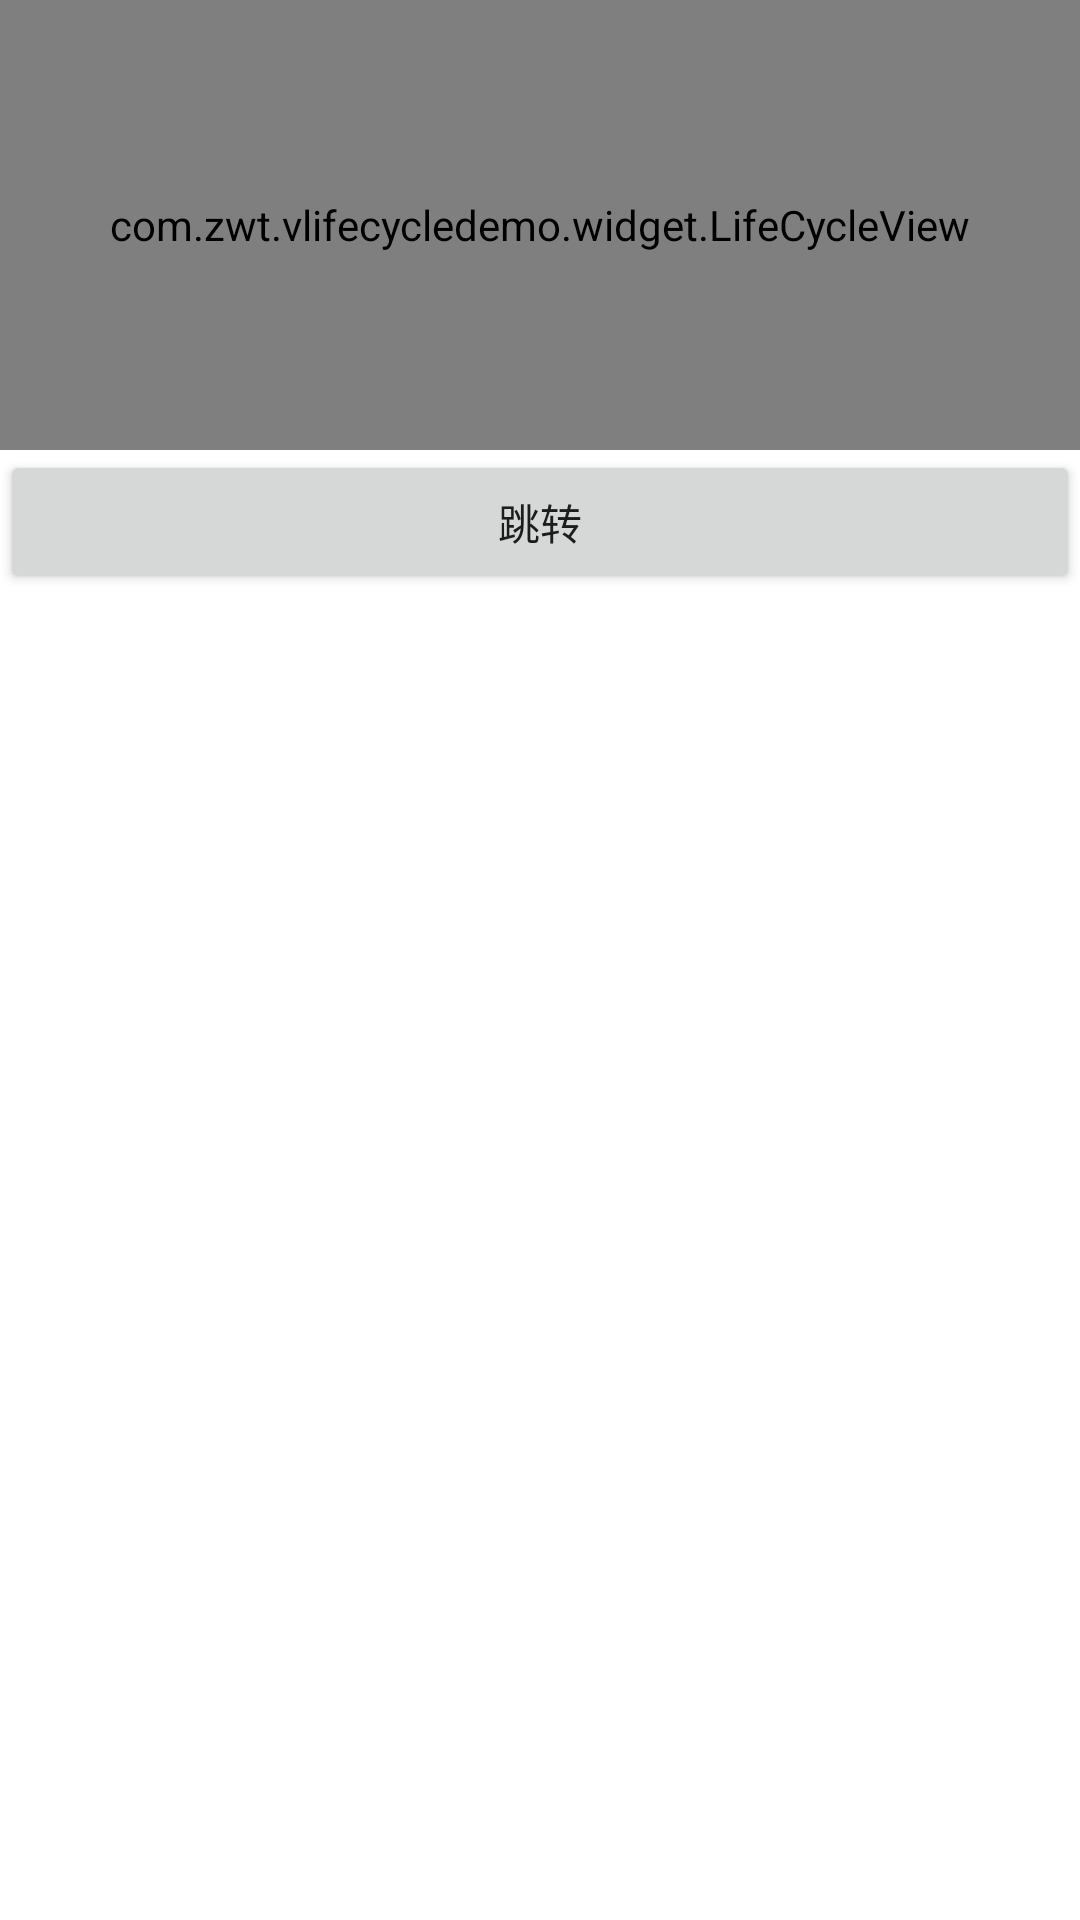

Here is an Android app screen rendered from its layout file. Give the layout XML and the strings, colors and styles it references.
<!-- AndroidManifest.xml: application theme Theme.VLifeCycleDemo -->
<!-- res/layout/activity_main.xml -->
<?xml version="1.0" encoding="utf-8"?>
<LinearLayout xmlns:android="http://schemas.android.com/apk/res/android"
    xmlns:app="http://schemas.android.com/apk/res-auto"
    xmlns:tools="http://schemas.android.com/tools"
    android:layout_width="match_parent"
    android:layout_height="match_parent"
    android:orientation="vertical"
    tools:context=".MainActivity">

    <com.zwt.vlifecycledemo.widget.LifeCycleView
        android:id="@+id/life_cycle_view"
        android:layout_width="match_parent"
        android:layout_height="150dp" />

    <Button
        android:id="@+id/btn_view"
        android:layout_width="match_parent"
        android:layout_height="wrap_content"
        android:text="跳转" />
</LinearLayout>
<!-- resources referenced by this layout -->
<resources>
  <style name="Theme.VLifeCycleDemo" parent="Theme.MaterialComponents.DayNight.DarkActionBar">
          
          <item name="colorPrimary">@color/purple_500</item>
          <item name="colorPrimaryVariant">@color/purple_700</item>
          <item name="colorOnPrimary">@color/white</item>
          
          <item name="colorSecondary">@color/teal_200</item>
          <item name="colorSecondaryVariant">@color/teal_700</item>
          <item name="colorOnSecondary">@color/black</item>
          
          <item name="android:statusBarColor" tools:targetApi="l">?attr/colorPrimaryVariant</item>
          
      </style>
  <!-- not gathered from this repository: default colours our renderer supplied (Android Studio template values) -->
  <color name="purple_500">#FF6200EE</color>
  <color name="purple_700">#FF3700B3</color>
  <color name="teal_200">#FF03DAC5</color>
  <color name="teal_700">#FF018786</color>
  <color name="black">#FF000000</color>
  <color name="white">#FFFFFFFF</color>
</resources>
